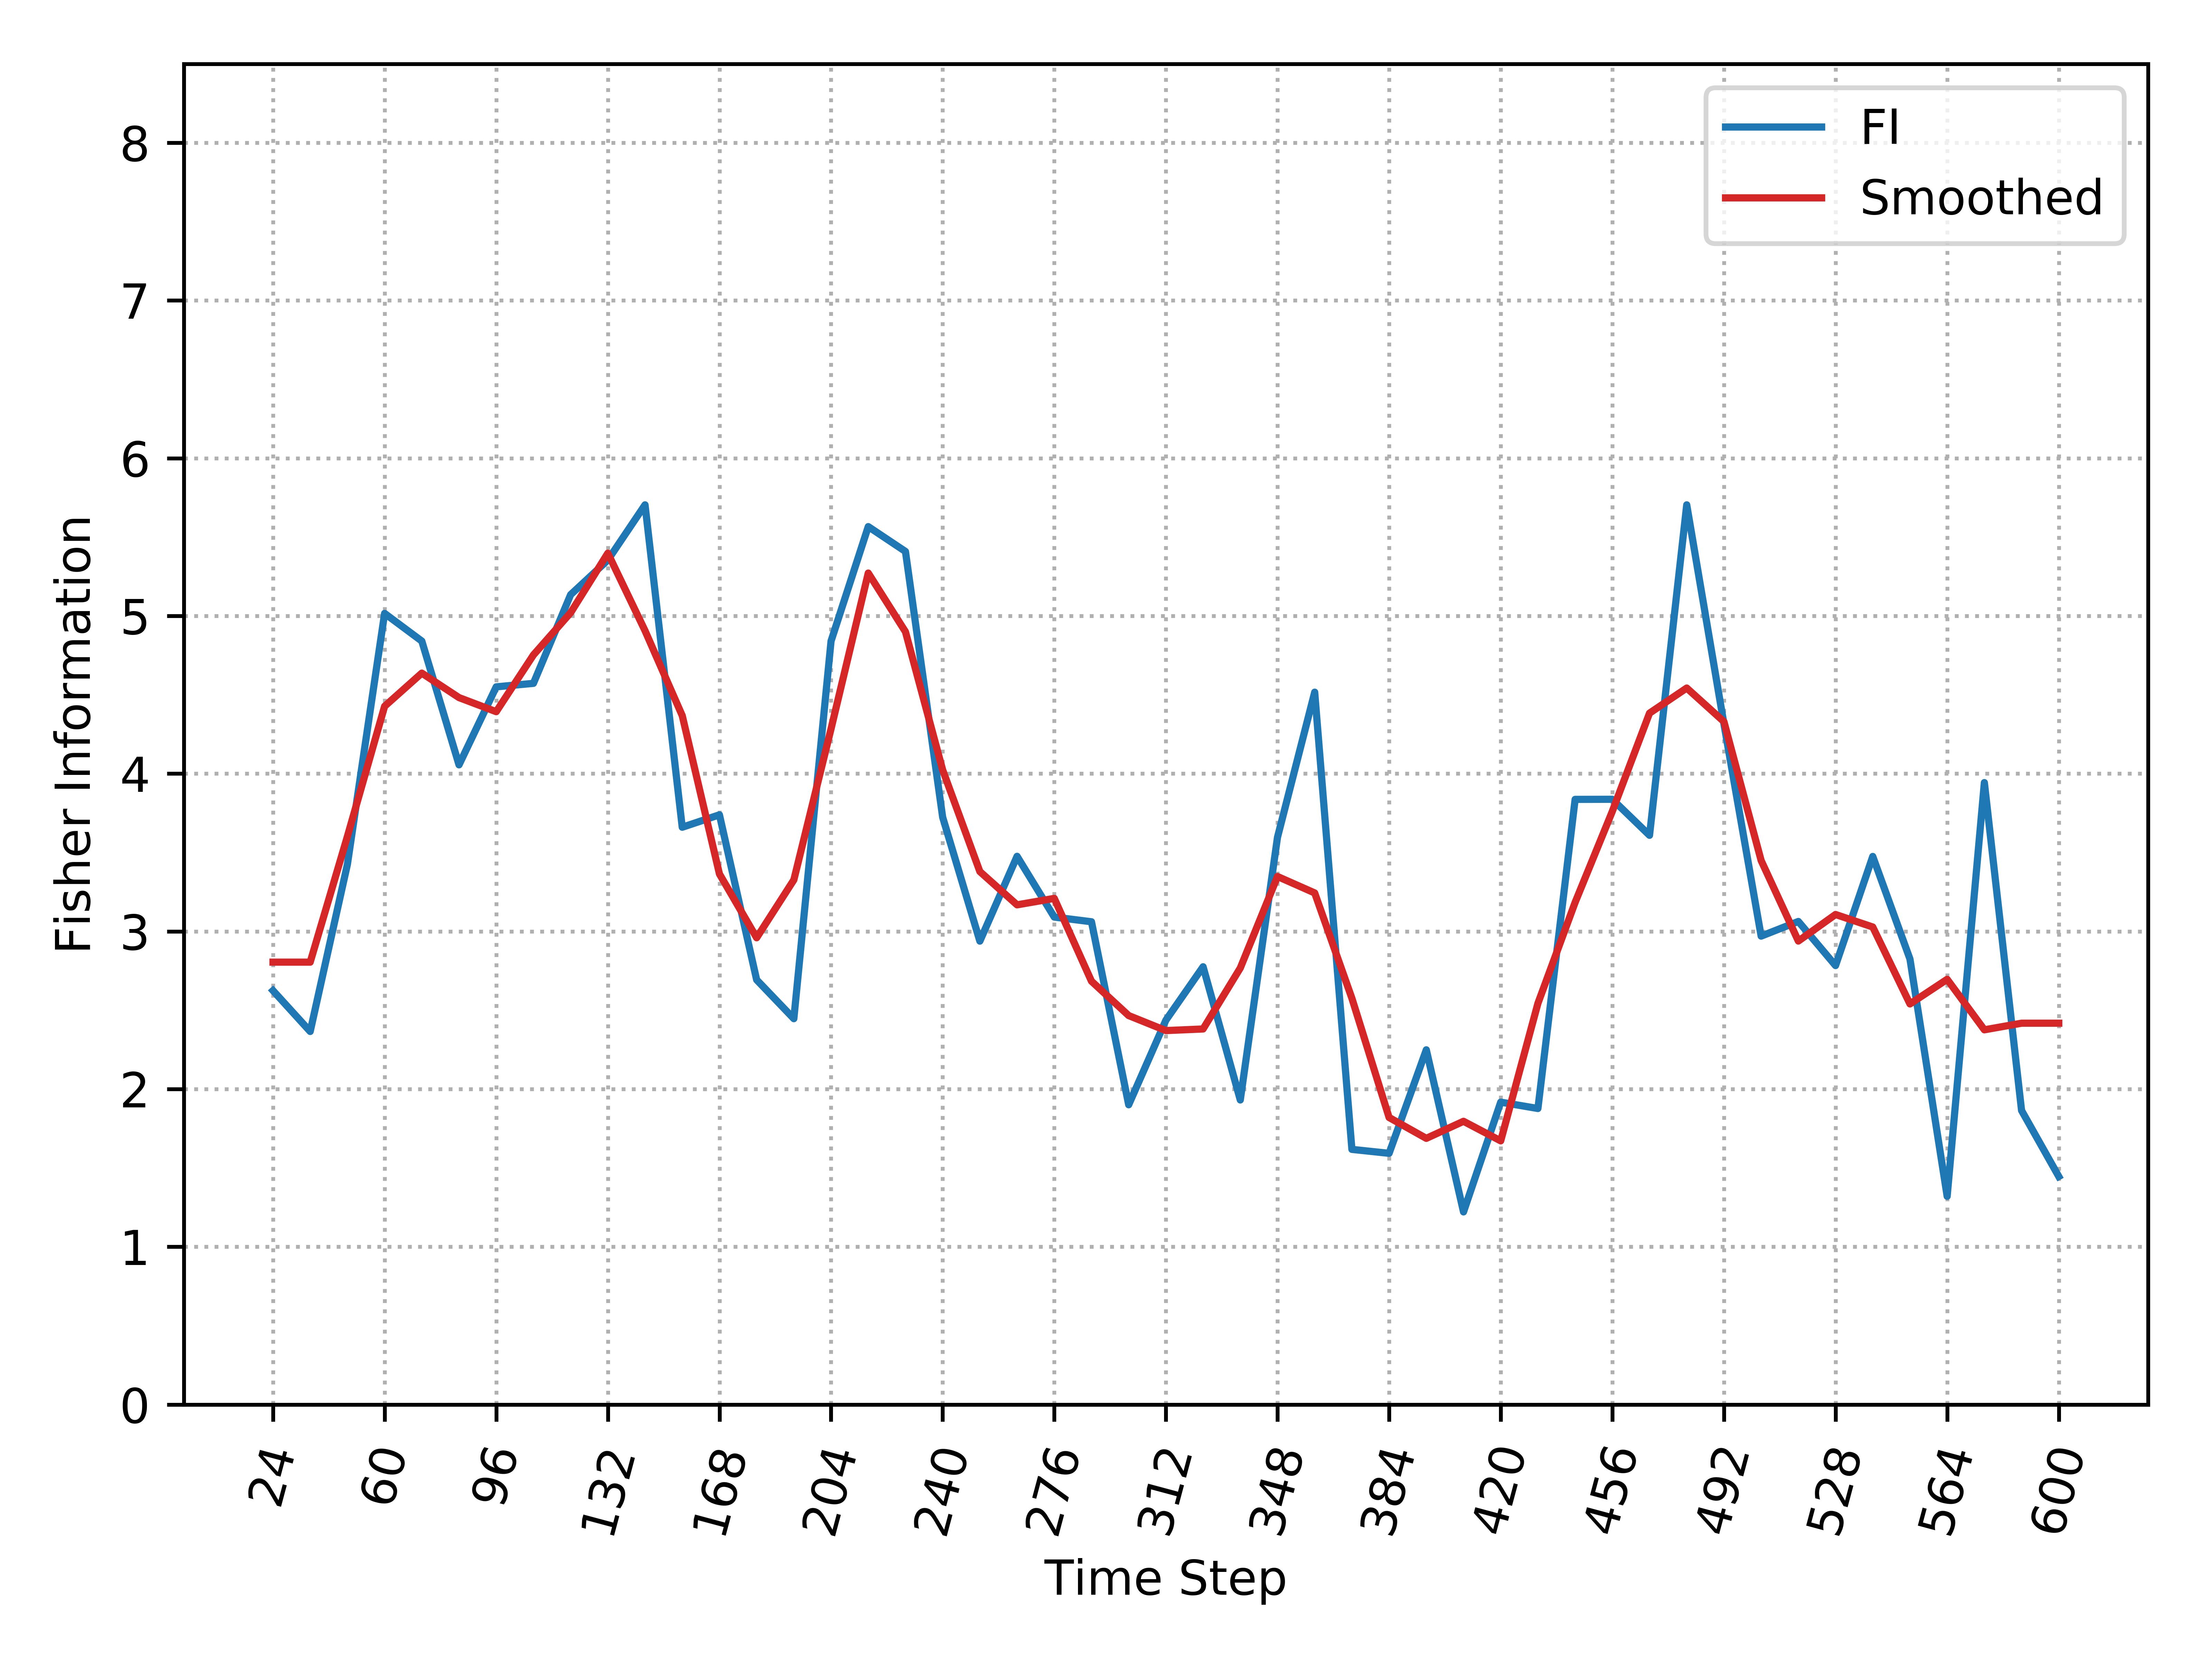

Values plotted in this chart, from the file beside it:
, Time_Step, FI, Smooth_FI
0, 24, 2.625, 2.805
1, 36, 2.365, 2.805
2, 48, 3.425, 3.602
3, 60, 5.016, 4.427
4, 72, 4.841, 4.638
5, 84, 4.056, 4.482
6, 96, 4.551, 4.393
7, 108, 4.573, 4.753
8, 120, 5.135, 5.021
9, 132, 5.354, 5.398
10, 144, 5.705, 4.906
11, 156, 3.66, 4.368
12, 168, 3.739, 3.364
13, 180, 2.693, 2.96
14, 192, 2.447, 3.327
15, 204, 4.841, 4.285
16, 216, 5.566, 5.272
17, 228, 5.409, 4.9
18, 240, 3.724, 4.024
19, 252, 2.938, 3.379
20, 264, 3.476, 3.168
21, 276, 3.091, 3.209
22, 288, 3.061, 2.684
23, 300, 1.901, 2.466
24, 312, 2.437, 2.371
25, 324, 2.776, 2.381
26, 336, 1.931, 2.768
27, 348, 3.597, 3.348
28, 360, 4.517, 3.244
29, 372, 1.618, 2.576
30, 384, 1.593, 1.82
31, 396, 2.249, 1.688
32, 408, 1.221, 1.796
33, 420, 1.917, 1.672
34, 432, 1.877, 2.544
35, 444, 3.837, 3.184
36, 456, 3.838, 3.761
37, 468, 3.609, 4.384
38, 480, 5.705, 4.543
39, 492, 4.315, 4.33
40, 504, 2.97, 3.449
41, 516, 3.063, 2.939
42, 528, 2.783, 3.107
43, 540, 3.475, 3.028
44, 552, 2.825, 2.54
45, 564, 1.32, 2.696
46, 576, 3.943, 2.376
47, 588, 1.864, 2.418
48, 600, 1.446, 2.418
